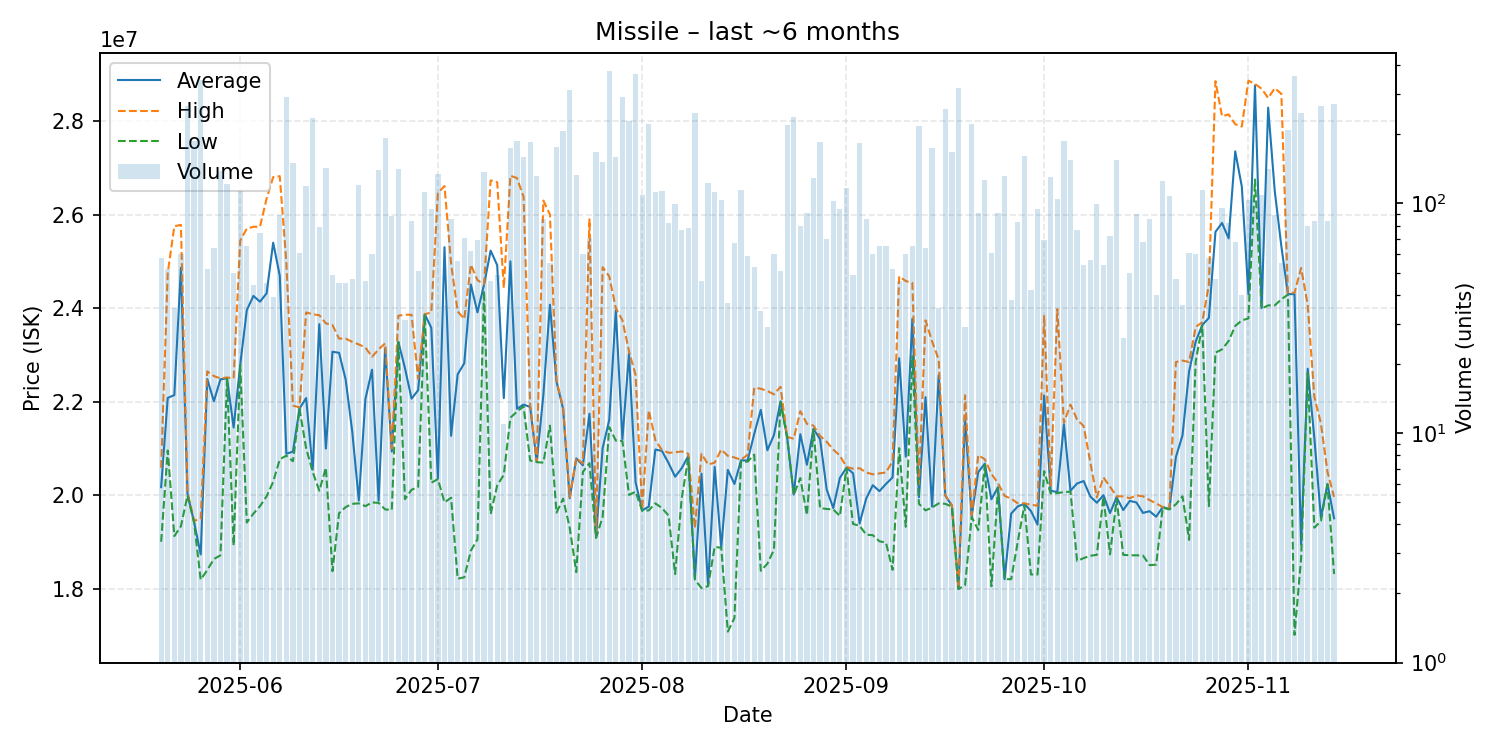

Source data for this figure (header and first rows):
date, average, highest, lowest, order_count, volume
2025-05-20, 20176552, 20590000, 19010000, 30, 58
2025-05-21, 22083654, 24755000, 20960000, 37, 52
2025-05-22, 22142857, 25750000, 19130000, 14, 35
2025-05-23, 24862500, 25780000, 19340000, 26, 60
2025-05-24, 20030000, 20060000, 20000000, 54, 266
2025-05-25, 19430000, 19460000, 19420000, 35, 188
2025-05-26, 18740000, 19490000, 18200000, 53, 346
2025-05-27, 22485000, 22650000, 18405000, 36, 52
2025-05-28, 22010781, 22550000, 18640000, 38, 64
2025-05-29, 22480000, 22500000, 18720000, 37, 138
2025-05-30, 22500000, 22520000, 22490000, 31, 122
2025-05-31, 21448200, 22500000, 18930000, 26, 50
2025-06-01, 22790000, 25445000, 22780000, 54, 113
2025-06-02, 23956308, 25700000, 19420000, 43, 65
2025-06-03, 24262500, 25740000, 19610000, 31, 44
2025-06-04, 24138514, 25740000, 19770000, 32, 74
2025-06-05, 24316667, 26340000, 19980000, 19, 45
2025-06-06, 25398718, 26800000, 20290000, 25, 39
2025-06-07, 24693596, 26820000, 20770000, 40, 89
2025-06-08, 20890000, 24970000, 20850000, 75, 292
2025-06-09, 20935000, 21920000, 20730000, 52, 150
2025-06-10, 21856230, 21880000, 21840000, 32, 61
2025-06-11, 22080000, 23910000, 21010000, 38, 119
2025-06-12, 20550000, 23870000, 20500000, 49, 235
2025-06-13, 23658734, 23850000, 20100000, 30, 79
2025-06-14, 21000000, 23675000, 20590000, 42, 143
2025-06-15, 23069592, 23640000, 18380000, 30, 49
2025-06-16, 23046000, 23350000, 19620000, 26, 45
2025-06-17, 22474889, 23350000, 19750000, 26, 45
2025-06-18, 21363617, 23280000, 19820000, 24, 47
2025-06-19, 19890000, 23225000, 19830000, 44, 120
2025-06-20, 22059783, 23160000, 19770000, 33, 46
2025-06-21, 22684667, 22960000, 19850000, 32, 60
2025-06-22, 19885000, 23120000, 19840000, 54, 140
2025-06-23, 23140000, 23250000, 19700000, 56, 193
2025-06-24, 20935568, 21000000, 19690000, 33, 88
2025-06-25, 23280000, 23840000, 23270000, 48, 142
2025-06-26, 22718387, 23860000, 19920000, 17, 31
2025-06-27, 22066190, 23860000, 20120000, 31, 84
2025-06-28, 22246863, 22490000, 20180000, 33, 51
2025-06-29, 23870000, 23870000, 23870000, 41, 112
2025-06-30, 23581684, 23910000, 20270000, 35, 95
2025-07-01, 20360000, 26460000, 20350000, 39, 135
2025-07-02, 25303611, 26610000, 19850000, 24, 36
2025-07-03, 21272674, 24955000, 19950000, 30, 86
2025-07-04, 22586607, 23930000, 18220000, 32, 56
2025-07-05, 22823099, 23770000, 18250000, 36, 71
2025-07-06, 24505968, 24930000, 18820000, 31, 62
2025-07-07, 23911014, 24600000, 19060000, 18, 69
2025-07-08, 24500000, 24510000, 24370000, 53, 137
2025-07-09, 25229783, 26730000, 19600000, 29, 46
2025-07-10, 24918367, 26690000, 20215000, 17, 49
2025-07-11, 22078182, 24430000, 20440000, 11, 11
2025-07-12, 25000000, 26830000, 21660000, 57, 174
2025-07-13, 21850000, 26780000, 21790000, 61, 187
2025-07-14, 21940000, 26380000, 21900000, 50, 160
2025-07-15, 21890000, 21940000, 20745000, 49, 185
2025-07-16, 20720000, 20720000, 20710000, 43, 132
2025-07-17, 22144186, 26300000, 20700000, 28, 86
2025-07-18, 24074000, 26000000, 21490000, 32, 55
... 119 more rows
